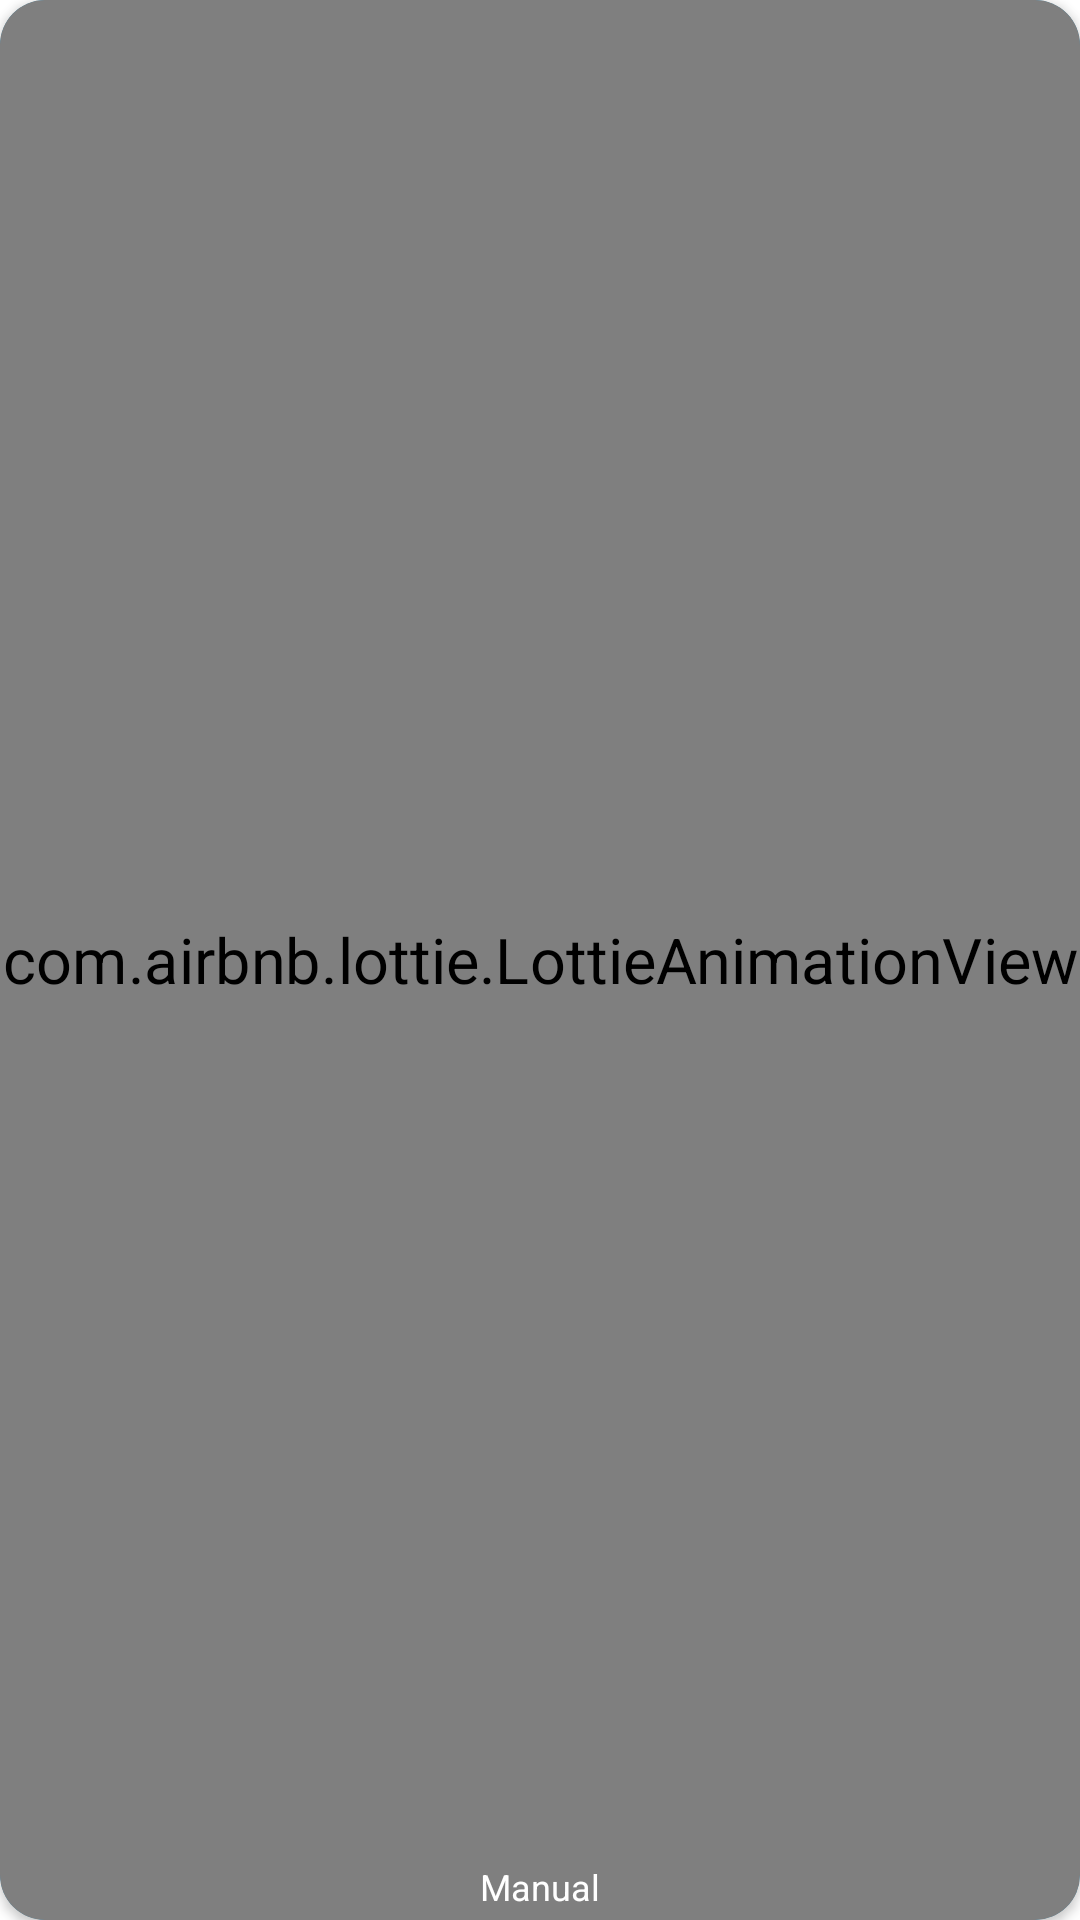

This screen was rendered from an Android layout file. Write that file and the resources it references.
<!-- AndroidManifest.xml: application theme Theme.VaccumCleaner -->
<!-- res/layout/fragment_layout_manual_control_button.xml -->
<?xml version="1.0" encoding="utf-8"?>
<layout xmlns:tools="http://schemas.android.com/tools"
    xmlns:android="http://schemas.android.com/apk/res/android"
    xmlns:app="http://schemas.android.com/apk/res-auto">

    <androidx.cardview.widget.CardView
        android:id="@+id/finish"
        android:layout_width="100dp"
        android:layout_height="100dp"
        android:foreground="?android:attr/selectableItemBackground"
        app:cardBackgroundColor="?android:attr/colorPrimary"
        app:cardCornerRadius="15dp"
        app:cardElevation="2dp"
        app:layout_constraintEnd_toEndOf="@+id/cardView"
        app:layout_constraintStart_toStartOf="@+id/cardView"
        app:layout_constraintTop_toBottomOf="@+id/cardView"
        tools:ignore="SpeakableTextPresentCheck">

        <com.airbnb.lottie.LottieAnimationView
            android:layout_width="match_parent"
            android:layout_height="match_parent"
            android:scaleX="1.5"
            android:scaleY="1.5"
            app:layout_constraintBottom_toBottomOf="parent"
            app:layout_constraintEnd_toEndOf="parent"
            app:layout_constraintStart_toStartOf="parent"
            app:layout_constraintTop_toTopOf="parent"
            app:lottie_autoPlay="true"
            app:lottie_loop="true"
            app:lottie_rawRes="@raw/controller" />
        <TextView
            android:layout_width="match_parent"
            android:layout_height="wrap_content"
            android:text="@string/label_manual"
            android:textColor="@color/white"
            android:gravity="center"
            android:textSize="12sp"
            android:layout_marginBottom="3dp"
            android:layout_gravity="bottom"/>
    </androidx.cardview.widget.CardView>
</layout>
<!-- resources referenced by this layout -->
<resources>
  <color name="white">#FFFFFFFF</color>
  <string name="label_manual">Manual</string>
  <style name="Theme.VaccumCleaner" parent="Theme.MaterialComponents.DayNight.NoActionBar">
          
          <item name="colorPrimary">@color/blue</item>
          <item name="colorPrimaryVariant">@color/dark_blue</item>
          <item name="colorOnPrimary">@color/light_blue</item>
          
          <item name="colorSecondary">#397796</item>
          <item name="colorSecondaryVariant">#004b68</item>
          <item name="colorOnSecondary">@color/black</item>
          
          <item name="android:statusBarColor" tools:targetApi="l">?attr/colorPrimaryVariant</item>
          
      </style>
  <color name="blue">#229ED9</color>
  <color name="dark_blue">#0070a7</color>
  <color name="light_blue">#69cfff</color>
  <color name="black">#FF000000</color>
</resources>
